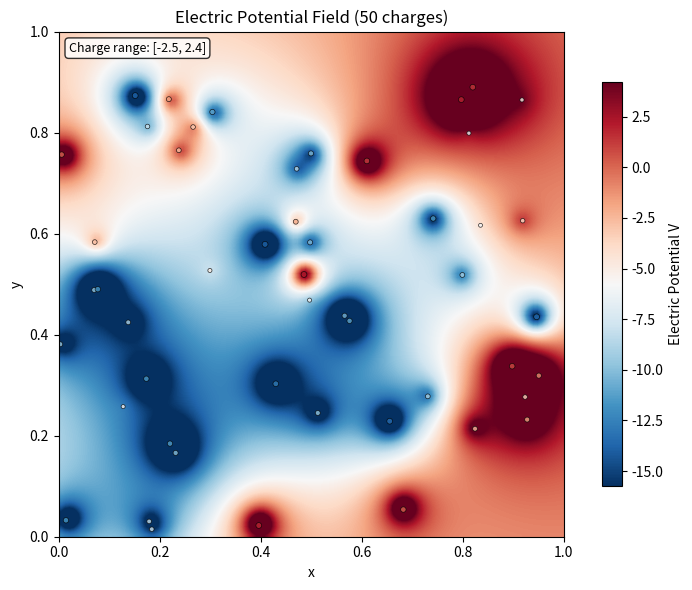
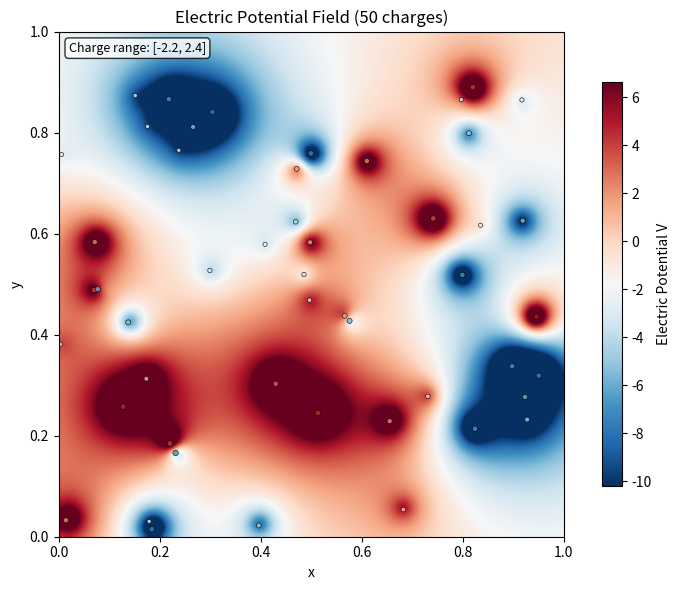
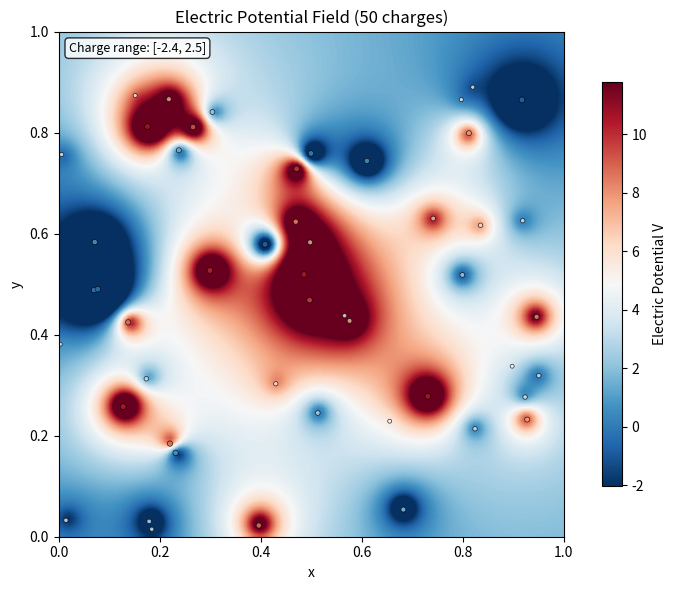

The matplotlib source for these figures, in order:
#!/usr/bin/env python
"""
coulomb_dataset.py
------------------
Generate a benchmark dataset for the proof-of-concept SetONet study:
    unordered set of 2-D point charges  →  electric potential field V(y).

Outputs
-------
* <out_file>.npz  – compressed NumPy archive with n_samples dicts:
      positions   : (M, 2)  float32
      charges     : (M,)    float32
      queries     : (K, 2)  float32
      potentials  : (K,)    float32
* A matplotlib window visualising the first sample on a dense grid.
"""

from __future__ import annotations
import numpy as np
import matplotlib.pyplot as plt
from pathlib import Path


# ------------------------------------------------------------
# 1.  Physics helpers
# ------------------------------------------------------------
def sample_charges(
    M: int,
    box_size: float = 1.0,
    q_std: float = 2.0,
    rng: np.random.Generator | None = None,
):
    """Return positions (M,2) ∈ [0,box_size] and charge values (M,)."""
    if rng is None:
        rng = np.random.default_rng()
    positions = rng.uniform(0.0, box_size, size=(M, 2))
    
    # Mix of different charge distributions for more interesting fields
    if rng.random() < 0.3:  # 30% chance of strong dipoles
        charges = rng.choice([-3.0, -2.0, 2.0, 3.0], size=M)
    elif rng.random() < 0.5:  # 20% chance of uniform random charges
        charges = rng.uniform(-2.5, 2.5, size=M)
    else:  # 50% chance of normal distribution
        charges = rng.normal(0.0, q_std, size=M)
    
    return positions, charges


def coulomb_potential(
    positions: np.ndarray,
    charges:   np.ndarray,
    queries:   np.ndarray,
    eps0: float = 1.0,
    min_distance: float = 0.02,  # Minimum distance to avoid singularities
    use_soft_core: bool = True,  # Use soft-core potential for stability
):
    """
    Free-space 2-D Coulomb potential at each query point with regularization.

    V(y) = (1 / 2πϵ₀) Σ_i q_i / sqrt(||y – x_i||² + r_c²)
    
    Parameters:
    -----------
    min_distance : float
        Minimum distance to enforce between queries and particles
    use_soft_core : bool
        If True, uses soft-core potential: 1/sqrt(r² + r_c²)
        If False, uses hard cutoff with min_distance
    """
    diff = queries[:, None, :] - positions[None, :, :]    # shape (K, M, 2)
    r_squared = np.sum(diff**2, axis=-1)                  # squared distances
    
    if use_soft_core:
        # Soft-core potential: smoother and more stable
        r_core_squared = min_distance**2
        r_regularized = np.sqrt(r_squared + r_core_squared)
        V = np.sum(charges / r_regularized, axis=1) / (2.0 * np.pi * eps0)
    else:
        # Hard cutoff: enforce minimum distance
        r = np.sqrt(r_squared)
        r_regularized = np.maximum(r, min_distance)
        V = np.sum(charges / r_regularized, axis=1) / (2.0 * np.pi * eps0)
    
    return V                                              # shape (K,)


# ------------------------------------------------------------
# 2.  Single-sample & bulk generators
# ------------------------------------------------------------
def generate_safe_queries(
    positions: np.ndarray,
    K: int,
    box_size: float = 1.0,
    min_distance: float = 0.02,
    max_attempts: int = 10000,
    rng: np.random.Generator | None = None,
):
    """
    Generate query points that maintain minimum distance from all particles.
    
    Parameters:
    -----------
    positions : array [M, 2]
        Particle positions
    K : int
        Number of query points to generate
    min_distance : float
        Minimum allowed distance from any particle
    max_attempts : int
        Maximum attempts to find valid query points
    """
    if rng is None:
        rng = np.random.default_rng()
    
    queries = []
    attempts = 0
    
    while len(queries) < K and attempts < max_attempts:
        # Generate candidate query point
        candidate = rng.uniform(0.0, box_size, size=(2,))
        
        # Check distances to all particles
        distances = np.linalg.norm(positions - candidate[None, :], axis=1)
        min_dist_to_particles = np.min(distances)
        
        if min_dist_to_particles >= min_distance:
            queries.append(candidate)
        
        attempts += 1
    
    # If we couldn't find enough valid points, fill remaining with uniform random
    # (this shouldn't happen often with reasonable min_distance)
    while len(queries) < K:
        candidate = rng.uniform(0.0, box_size, size=(2,))
        queries.append(candidate)
    
    return np.array(queries)


def generate_sample(
    M: int = 100,
    K: int = 256,
    rng: np.random.Generator | None = None,
    fixed_positions: np.ndarray | None = None,
    use_safe_queries: bool = True,  # NEW: Use distance-constrained queries
    min_distance: float = 0.02,    # NEW: Minimum distance for safe queries
):
    """Return one dict sample compatible with a SetONet data loader."""
    if rng is None:
        rng = np.random.default_rng()
    
    if fixed_positions is not None:
        # Use provided fixed positions
        positions = fixed_positions.copy()
        # Generate only charges (keeping position-charge relationship varied)
        if rng.random() < 0.3:  # 30% chance of strong dipoles
            charges = rng.choice([-3.0, -2.0, 2.0, 3.0], size=M)
        elif rng.random() < 0.5:  # 20% chance of uniform random charges
            charges = rng.uniform(-2.5, 2.5, size=M)
        else:  # 50% chance of normal distribution
            charges = rng.normal(0.0, 2.0, size=M)
    else:
        # Original behavior: variable positions and charges
        positions, charges = sample_charges(M, rng=rng)
    
    if use_safe_queries:
        queries = generate_safe_queries(positions, K, min_distance=min_distance)
    else:
        queries = rng.uniform(0.0, 1.0, size=(K, 2))  # Always variable
    
    potentials     = coulomb_potential(positions, charges, queries)
    return dict(
        positions  = positions.astype(np.float32),
        charges    = charges.astype(np.float32),
        queries    = queries.astype(np.float32),
        potentials = potentials.astype(np.float32),
    )


def generate_dataset(
    n_samples: int = 10_000,
    M: int = 100,
    K: int = 256,
    out_file: str | Path | None = "coulomb_2D_train.npz",
    seed: int | None = 42,
    use_fixed_positions: bool = False,
    use_safe_queries: bool = True,     # NEW: Use distance-constrained queries
    min_distance: float = 0.02,       # NEW: Minimum distance for stability
):
    rng   = np.random.default_rng(seed)
    
    # Generate fixed particle positions if requested
    fixed_positions = None
    if use_fixed_positions:
        print(f"🔧 Generating FIXED particle positions for all {n_samples} samples")
        # Create a well-distributed set of particle positions
        fixed_positions = rng.uniform(0.0, 1.0, size=(M, 2))
        print(f"   Fixed positions shape: {fixed_positions.shape}")
    else:
        print(f"🔧 Using VARIABLE particle positions (original behavior)")
    
    # Safety information
    safety_mode = "SAFE (min_dist={:.3f})".format(min_distance) if use_safe_queries else "UNSAFE (no distance constraints)"
    print(f"🔧 Query generation mode: {safety_mode}")
    
    data  = [generate_sample(M, K, rng, fixed_positions, use_safe_queries, min_distance) for _ in range(n_samples)]
    if out_file is not None:
        out_file = Path(out_file)
        np.savez_compressed(out_file, **{f"s{i}": d for i, d in enumerate(data)})
        position_type = "FIXED" if use_fixed_positions else "VARIABLE"
        print(f"✓ Saved {n_samples:,} samples with {position_type} positions and {safety_mode} queries → {out_file.resolve()}")
    return data


# ------------------------------------------------------------
# 3.  Plotting helper
# ------------------------------------------------------------
def potential_on_grid(
    positions: np.ndarray,
    charges:   np.ndarray,
    n: int = 120,
):
    """Evaluate V(x,y) on an n×n grid – handy for diagnostics."""
    xv = np.linspace(0.0, 1.0, n)
    yv = np.linspace(0.0, 1.0, n)
    xx, yy = np.meshgrid(xv, yv, indexing="xy")
    grid_pts = np.stack([xx.ravel(), yy.ravel()], axis=-1)     # (n², 2)
    V = coulomb_potential(positions, charges, grid_pts).reshape(n, n)
    return xx, yy, V


def plot_sample(sample: dict, grid_res: int = 120, save_path: str | Path | None = None):
    """Visualise potential field + charge locations for quick sanity check."""
    positions, charges = sample["positions"], sample["charges"]
    xx, yy, V = potential_on_grid(positions, charges, n=grid_res)

    plt.figure(figsize=(8, 6))
    
    # Use a more dynamic colormap range based on the actual data
    vmin, vmax = np.percentile(V, [5, 95])  # Use 5th-95th percentile for better contrast
    im = plt.imshow(
        V,
        origin="lower",
        extent=[0, 1, 0, 1],
        interpolation="bilinear",
        vmin=vmin,
        vmax=vmax,
        cmap="RdBu_r"  # Red-blue colormap: red=positive, blue=negative
    )
    
    # Plot charges as small dots with color indicating sign/magnitude
    sizes = 8 + 4 * np.abs(charges)  # Much smaller: base size + magnitude scaling
    colors = charges  # Use actual charge values for coloring
    scatter = plt.scatter(
        positions[:, 0],
        positions[:, 1],
        s=sizes,
        c=colors,
        cmap="RdBu_r",
        edgecolors="black",
        linewidths=0.5,
        alpha=0.8,
        vmin=-3, vmax=3  # Fixed color range for charges
    )
    
    plt.title(f"Electric Potential Field ({len(charges)} charges)")
    plt.xlabel("x")
    plt.ylabel("y")
    
    # Colorbar for the potential field
    cb = plt.colorbar(im, label="Electric Potential V", shrink=0.8)
    cb.ax.ticklabel_format(style="sci", scilimits=(-2, 2))
    
    # Add charge magnitude info
    plt.text(0.02, 0.98, f"Charge range: [{charges.min():.1f}, {charges.max():.1f}]", 
             transform=plt.gca().transAxes, bbox=dict(boxstyle="round,pad=0.3", facecolor="white", alpha=0.8),
             verticalalignment='top', fontsize=9)
    
    plt.tight_layout()
    
    if save_path is not None:
        save_path = Path(save_path)
        save_path.parent.mkdir(parents=True, exist_ok=True)
        plt.savefig(save_path, dpi=150, bbox_inches='tight')
        print(f"✓ Plot saved → {save_path.resolve()}")
    else:
        plt.show()
    plt.close()


# ------------------------------------------------------------
# 4.  Main – create dataset *and* preview first sample
# ------------------------------------------------------------
if __name__ == "__main__":
    DATASET = generate_dataset(
        n_samples = 1_000,
        M         = 50,  # Start with 10 particles for testing
        K         = 64,  # Fewer query points too
        out_file  = "coulomb_2D_10particles_safe.npz",
        seed      = 123,
        use_fixed_positions = True,  # Fixed particle positions
        use_safe_queries = True,     # NEW: Safe query generation
        min_distance = 0.03,         # NEW: Conservative minimum distance
    )

    # Visualise several samples to confirm everything looks right
    for i in range(3):
        plot_sample(DATASET[i], save_path=f"Data/coulomb_plots/sample_10particles_safe_{i}.png")
